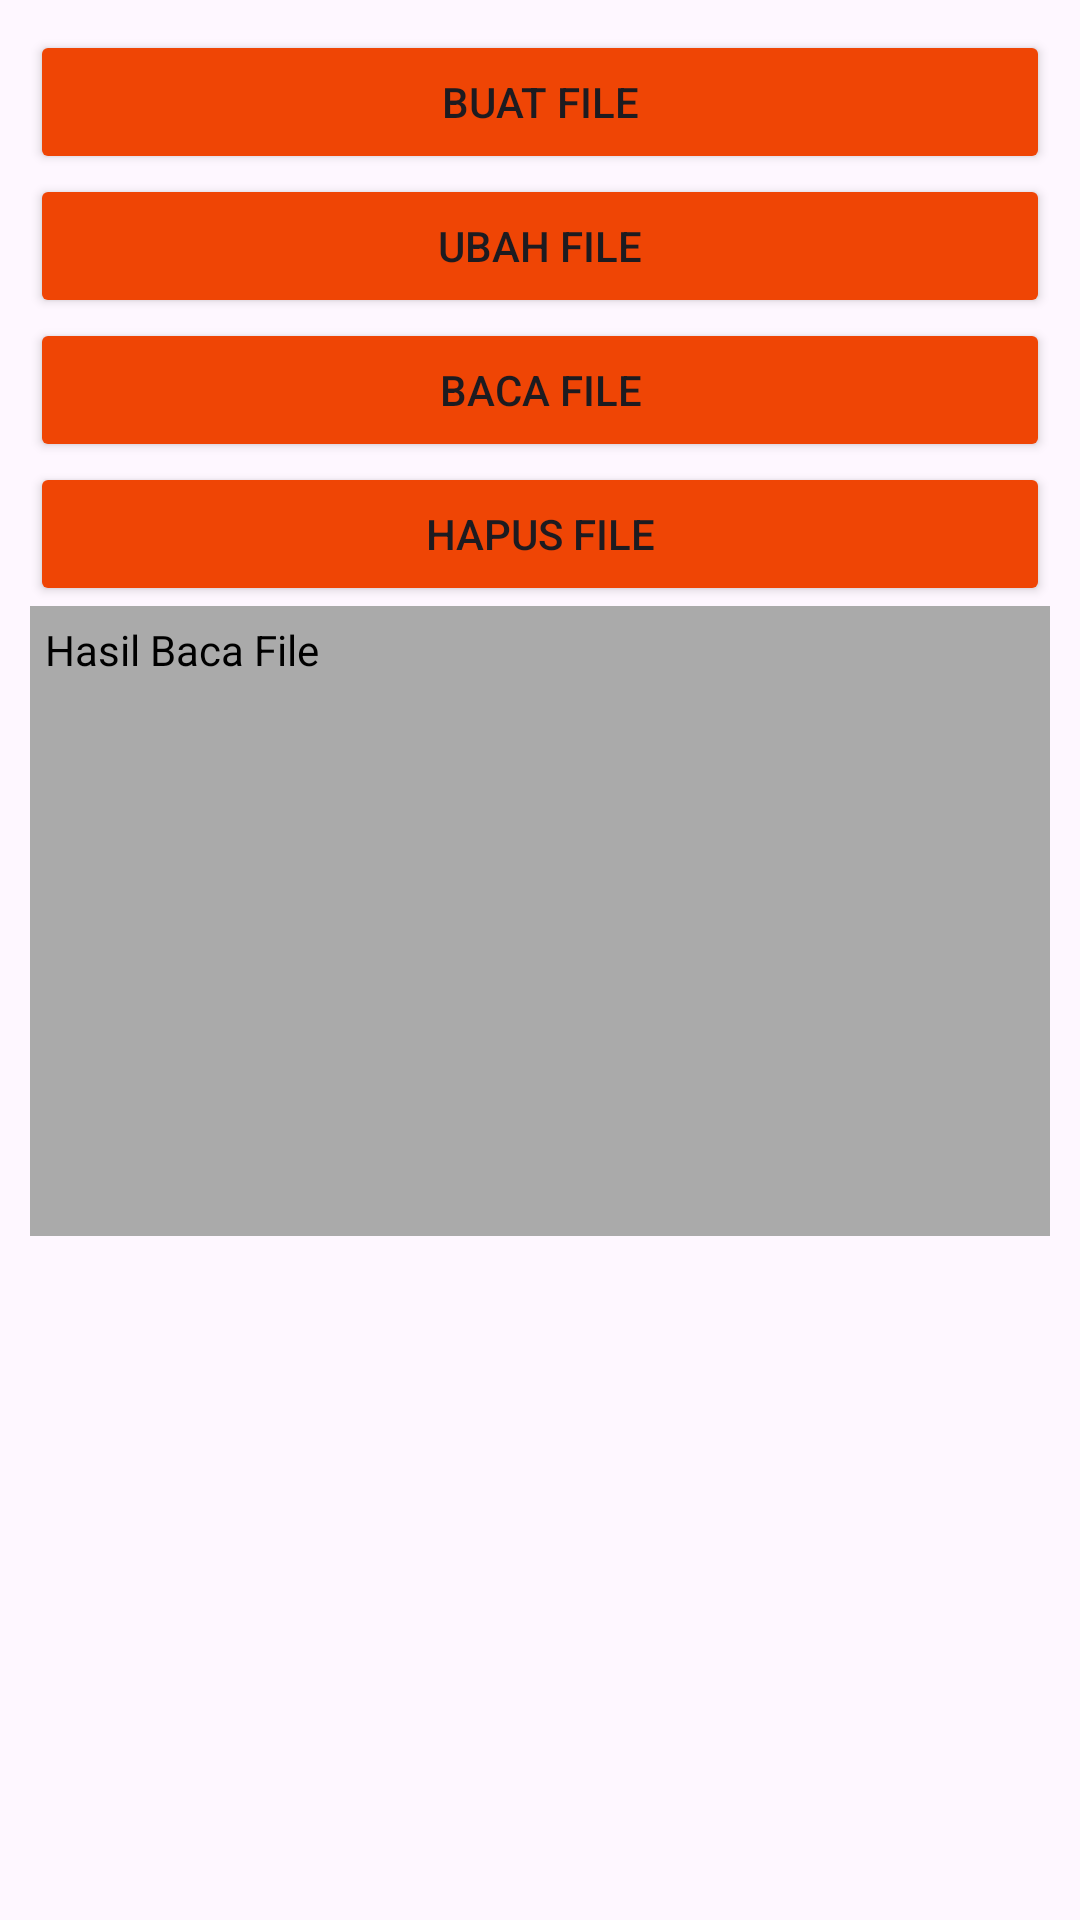

Layout XML and referenced resources for this Android screen:
<!-- AndroidManifest.xml: application theme Theme.LatihanStorage -->
<!-- res/layout/activity_eksternal.xml -->
<?xml version="1.0" encoding="utf-8"?>
<LinearLayout xmlns:android="http://schemas.android.com/apk/res/android"
    xmlns:app="http://schemas.android.com/apk/res-auto"
    android:layout_width="match_parent"
    android:layout_height="match_parent"
    android:padding="10dp"
    android:orientation="vertical">


    <Button
        android:id="@+id/buttonBuatFile"
        android:layout_width="match_parent"
        android:layout_height="wrap_content"
        android:backgroundTint="@color/orange"
        android:text="Buat File"
        app:cornerRadius="8dp" />

    <Button
        android:id="@+id/buttonUbahFile"
        android:layout_width="match_parent"
        android:layout_height="wrap_content"
        android:backgroundTint="@color/orange"
        android:text="Ubah File"
        app:cornerRadius="8dp" />

    <Button
        android:id="@+id/buttonBacaFile"
        android:layout_width="match_parent"
        android:layout_height="wrap_content"
        android:backgroundTint="@color/orange"
        android:text="Baca File"
        app:cornerRadius="8dp" />

    <Button
        android:id="@+id/buttonHapusFile"
        android:layout_width="match_parent"
        android:layout_height="wrap_content"
        android:backgroundTint="@color/orange"
        android:text="Hapus File"
        app:cornerRadius="8dp" />

    <TextView
        android:id="@+id/textBaca"
        android:layout_width="match_parent"
        android:layout_height="210dp"
        android:background="@android:color/darker_gray"
        android:ems="10"
        android:gravity="top|left"
        android:padding="5dp"
        android:textColorHint="#000"
        android:hint="Hasil Baca File"
        android:inputType="textMultiLine" />

</LinearLayout>
<!-- resources referenced by this layout -->
<resources>
  <color name="orange">#EF4505</color>&gt;
  <style name="Theme.LatihanStorage" parent="Base.Theme.LatihanStorage" />
  <style name="Base.Theme.LatihanStorage" parent="Theme.Material3.DayNight.NoActionBar">
          
          <item name="colorPrimary">@color/orange</item>
      </style>
</resources>
